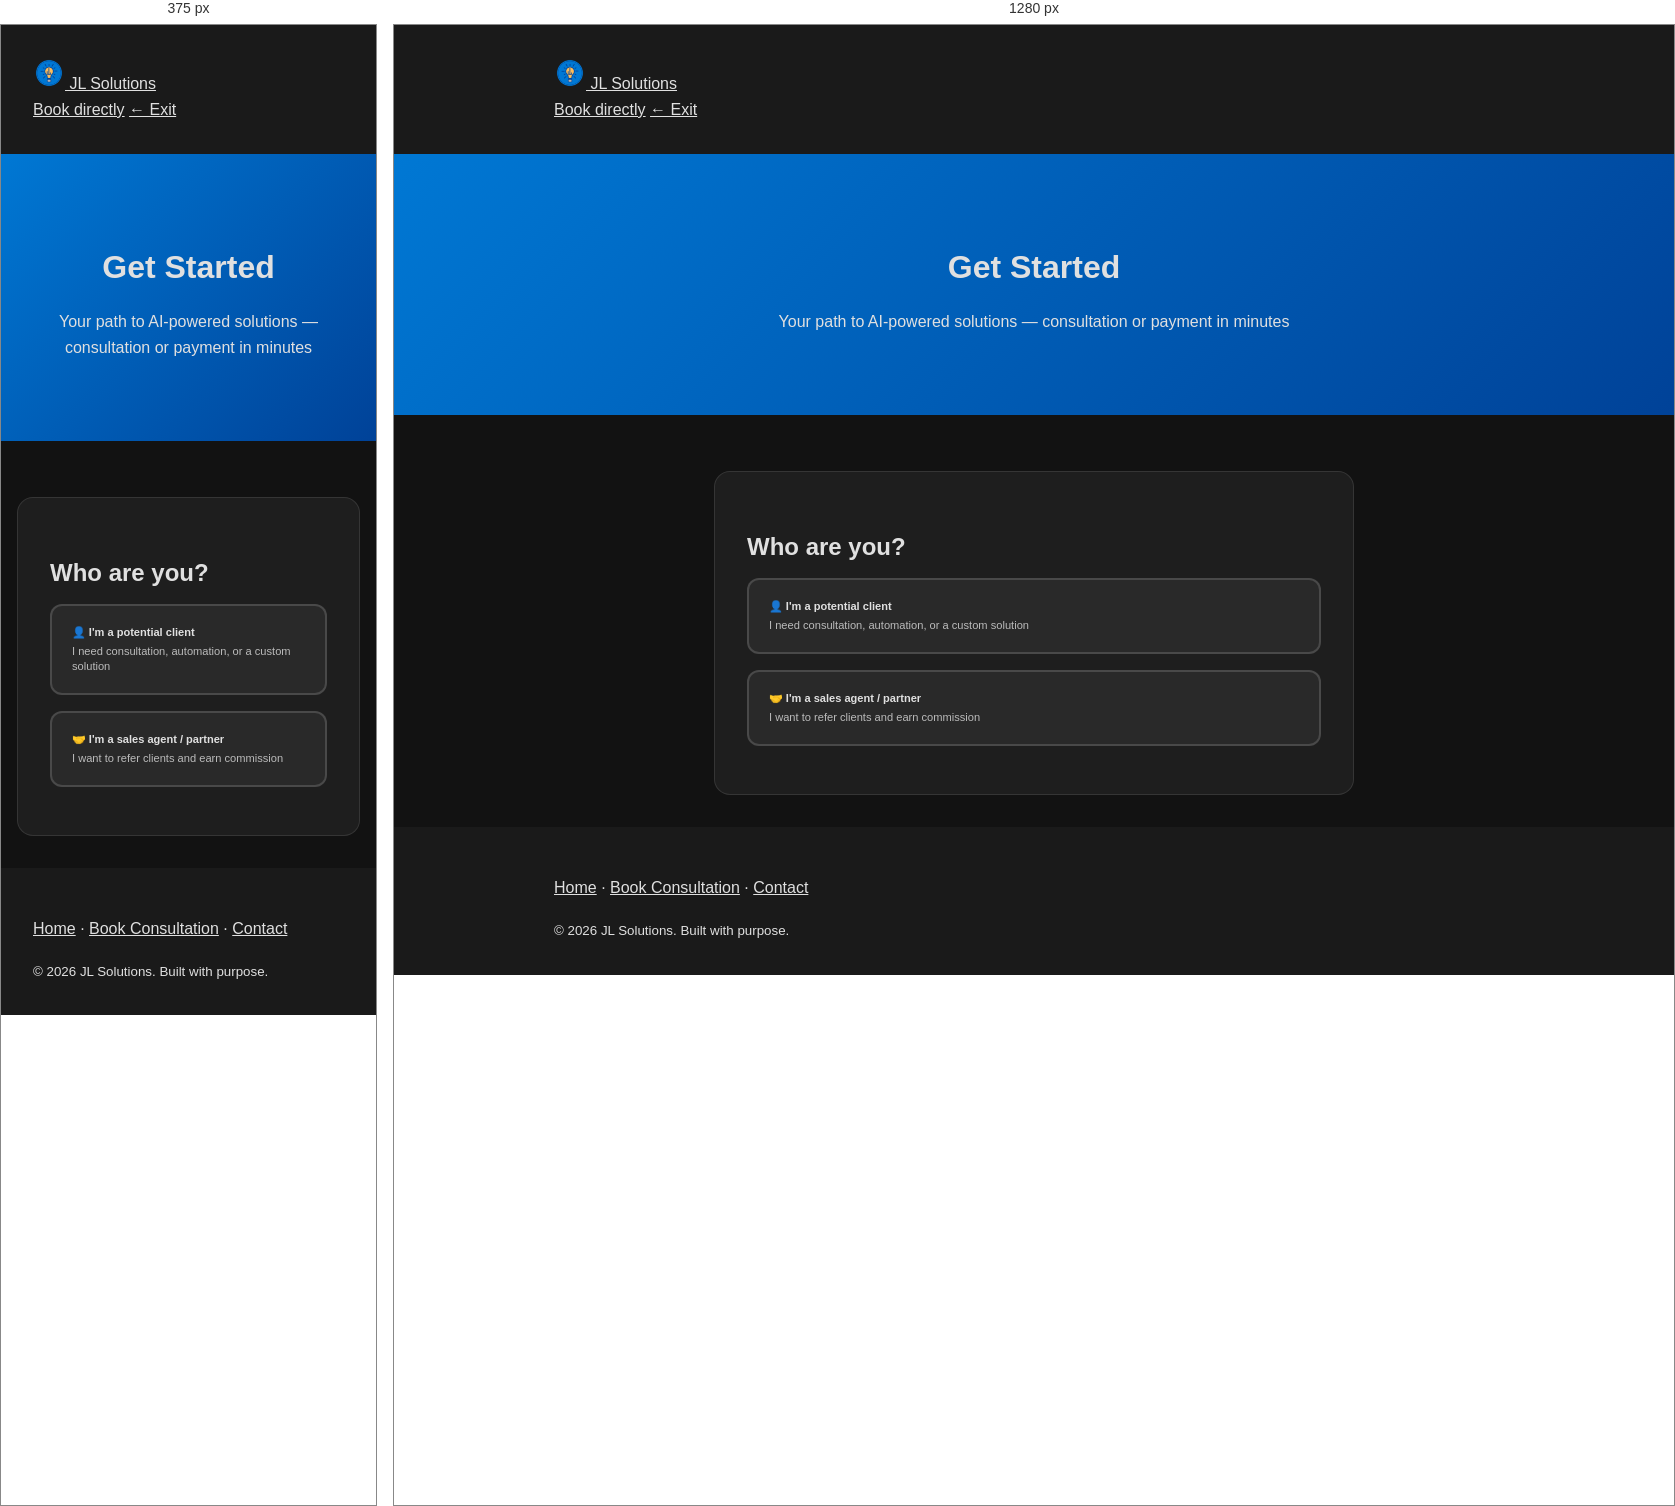
Rendered at 375 px and 1280 px, left to right.

<!-- file: index.html -->
<!DOCTYPE html>
<html lang="en">
<head>
  <meta charset="UTF-8" />
  <meta name="viewport" content="width=device-width, initial-scale=1.0" />
  <title>Get Started - JL Solutions</title>
  <link href="https://cdn.jsdelivr.net/npm/bootstrap@5.3.0/dist/css/bootstrap.min.css" rel="stylesheet">
  <link href="https://fonts.googleapis.com/css2?family=Inter:wght@400;600;700&display=swap" rel="stylesheet">
  <link rel="stylesheet" href="/css/style.css">
  <link rel="icon" href="/assets/images/jlsolutions-logo.png" type="image/png">
  <style>
    :root { --black: #000; --blue: #0078d4; --white: #fff; --dark-blue: #004298; --yellow: #D4A574; }
    body { font-family: 'Inter', sans-serif; background: var(--black); color: var(--white); min-height: 100vh; }
    .wizard-hero { background: linear-gradient(135deg, var(--blue) 0%, var(--dark-blue) 100%); padding: 2rem 0; color: white; text-align: center; }
    .wizard-container { max-width: 640px; margin: 2rem auto; padding: 0 1rem; }
    .wizard-card { background: rgba(255,255,255,0.05); border: 1px solid rgba(255,255,255,0.1); border-radius: 16px; padding: 2rem; }
    .wizard-step { display: none; }
    .wizard-step.active { display: block; }
    .step-progress { display: flex; justify-content: center; gap: 0.5rem; margin-bottom: 1.5rem; }
    .step-dot { width: 10px; height: 10px; border-radius: 50%; background: rgba(255,255,255,0.3); transition: background 0.3s; }
    .step-dot.done { background: var(--yellow); }
    .step-dot.current { background: var(--blue); transform: scale(1.3); }
    .path-btn { display: block; width: 100%; padding: 1.25rem; margin-bottom: 1rem; background: rgba(255,255,255,0.05); border: 2px solid rgba(255,255,255,0.15); border-radius: 12px; color: white; text-align: left; transition: all 0.3s; cursor: pointer; }
    .path-btn:hover { border-color: var(--blue); background: rgba(0,120,212,0.15); color: white; }
    .path-btn.selected { border-color: var(--yellow); background: rgba(212,165,116,0.2); }
    .path-btn h5 { margin: 0 0 0.25rem 0; }
    .path-btn small { opacity: 0.8; }
    .form-control, .form-select { background: rgba(255,255,255,0.1); border: 1px solid rgba(255,255,255,0.2); color: white; padding: 0.75rem; }
    .form-control:focus, .form-select:focus { background: rgba(255,255,255,0.15); border-color: var(--blue); color: white; box-shadow: 0 0 0 0.2rem rgba(0,120,212,0.25); }
    .form-label { font-weight: 600; color: rgba(255,255,255,0.9); }
    .btn-wizard { background: var(--yellow); color: var(--black); border: none; padding: 0.75rem 2rem; font-weight: 700; border-radius: 8px; }
    .btn-wizard:hover { background: #e6a740; color: var(--black); }
    .btn-wizard-outline { background: transparent; color: white; border: 2px solid rgba(255,255,255,0.5); padding: 0.75rem 2rem; font-weight: 600; border-radius: 8px; }
    .btn-wizard-outline:hover { background: rgba(255,255,255,0.1); color: white; }
    .time-slot { display: inline-block; padding: 0.5rem 1rem; margin: 0.25rem; background: rgba(255,255,255,0.1); border: 2px solid rgba(255,255,255,0.2); border-radius: 8px; cursor: pointer; color: white; font-size: 0.9rem; }
    .time-slot:hover { background: var(--blue); border-color: var(--blue); }
    .time-slot.selected { background: var(--yellow); border-color: var(--yellow); color: var(--black); }
  </style>
</head>
<body>
  <nav class="navbar navbar-dark bg-dark">
    <div class="container">
      <a class="navbar-brand d-flex align-items-center gap-2" href="/">
        <img src="/assets/images/jlsolutions-logo.png" alt="" height="32" onerror="this.style.display='none'">
        JL Solutions
      </a>
      <div class="d-flex align-items-center gap-3">
        <a href="/book-consultation.html" class="text-white-50 small text-decoration-none">Book directly</a>
        <a href="/" class="text-white-50 small">← Exit</a>
      </div>
    </div>
  </nav>

  <div class="wizard-hero">
    <div class="container">
      <h1 class="h3 mb-1">Get Started</h1>
      <p class="mb-0 opacity-75 small">Your path to AI-powered solutions — consultation or payment in minutes</p>
    </div>
  </div>

  <div class="wizard-container">
    <div class="step-progress" id="stepProgress"></div>
    <div class="wizard-card">
      <form id="wizardForm">
        <!-- Step 1: Who are you? -->
        <div class="wizard-step active" data-step="1">
          <h2 class="mb-4">Who are you?</h2>
          <button type="button" class="path-btn" data-choice="client">
            <h5>👤 I'm a potential client</h5>
            <small>I need consultation, automation, or a custom solution</small>
          </button>
          <button type="button" class="path-btn" data-choice="agent">
            <h5>🤝 I'm a sales agent / partner</h5>
            <small>I want to refer clients and earn commission</small>
          </button>
        </div>

        <!-- Step 2: What do you need? -->
        <div class="wizard-step" data-step="2">
          <h2 class="mb-4">What do you need?</h2>
          <button type="button" class="path-btn" data-choice="consultation">
            <h5>📞 Free consultation</h5>
            <small>Discuss your needs and get a tailored plan — no obligation</small>
          </button>
          <button type="button" class="path-btn" data-choice="payment">
            <h5>💳 Ready to pay</h5>
            <small>Purchase a service or package now</small>
          </button>
        </div>

        <!-- Step 3: Contact -->
        <div class="wizard-step" data-step="3">
          <h2 class="mb-4">Your contact info</h2>
          <div class="mb-3">
            <label class="form-label">Full Name *</label>
            <input type="text" class="form-control" id="name" required placeholder="John Doe">
          </div>
          <div class="mb-3">
            <label class="form-label">Email *</label>
            <input type="email" class="form-control" id="email" required placeholder="[email-redacted]">
          </div>
          <div class="mb-3">
            <label class="form-label">Company</label>
            <input type="text" class="form-control" id="company" placeholder="Your Company">
          </div>
          <div class="mb-3">
            <label class="form-label">Phone</label>
            <input type="tel" class="form-control" id="phone" placeholder="[number-redacted]">
          </div>
          <div class="d-flex justify-content-between mt-4">
            <button type="button" class="btn btn-wizard-outline" onclick="wizard.prev()">Back</button>
            <button type="button" class="btn btn-wizard" onclick="wizard.next()">Next</button>
          </div>
        </div>

        <!-- Step 4: Needs -->
        <div class="wizard-step" data-step="4">
          <h2 class="mb-4">Tell us more</h2>
          <div class="mb-3">
            <label class="form-label">Service of interest *</label>
            <select class="form-select" id="service" required>
              <option value="">Select...</option>
              <option value="operations-optimization">Operations Optimization</option>
              <option value="ai-solutions">AI Solutions</option>
              <option value="automation-services">Automation Services</option>
              <option value="document-intelligence">Document Intelligence</option>
              <option value="government-contracting">Government Contracting</option>
              <option value="custom-solution">Custom Solution</option>
              <option value="not-sure">Not Sure Yet</option>
            </select>
          </div>
          <div class="mb-3">
            <label class="form-label">What challenges are you facing? *</label>
            <textarea class="form-control" id="challenge" rows="3" required placeholder="Briefly describe your current situation..."></textarea>
          </div>
          <div class="mb-3">
            <label class="form-label">Goals</label>
            <textarea class="form-control" id="goals" rows="2" placeholder="What would success look like?"></textarea>
          </div>
          <div class="d-flex justify-content-between mt-4">
            <button type="button" class="btn btn-wizard-outline" onclick="wizard.prev()">Back</button>
            <button type="button" class="btn btn-wizard" onclick="wizard.next()">Next</button>
          </div>
        </div>

        <!-- Step 5: Referral -->
        <div class="wizard-step" data-step="5">
          <h2 class="mb-4">Referral code</h2>
          <p class="small mb-3 opacity-75">If a sales agent or partner gave you a code, enter it here. Otherwise skip.</p>
          <div class="mb-4">
            <input type="text" class="form-control" id="referralCode" placeholder="e.g. AGENT-ABC123" style="text-transform:uppercase;">
          </div>
          <div class="d-flex justify-content-between flex-wrap gap-2 align-items-center">
            <button type="button" class="btn btn-wizard-outline" onclick="wizard.prev()">Back</button>
            <div class="d-flex gap-2 align-items-center">
              <button type="button" class="btn btn-link text-white-50 px-0 small" onclick="wizard.next()">Skip</button>
              <button type="button" class="btn btn-wizard" onclick="wizard.next()">Next</button>
            </div>
          </div>
        </div>

        <!-- Step 6a: Schedule (consultation path) -->
        <div class="wizard-step" data-step="6a">
          <h2 class="mb-4">Pick a time</h2>
          <p class="small mb-3 opacity-75">Select a preferred slot. We'll confirm via email.</p>
          <div id="timeSlots" class="mb-4"></div>
          <p class="small text-warning mb-3 d-none" id="timeRequired">Please select a time slot.</p>
          <div class="d-flex flex-column gap-2">
            <div class="d-flex justify-content-between gap-2">
              <button type="button" class="btn btn-wizard-outline" onclick="wizard.prev()">Back</button>
              <button type="button" class="btn btn-wizard" id="btnBookConsult" onclick="wizard.submitConsultation()">Book consultation</button>
            </div>
            <p class="text-center mb-0"><a href="/book-consultation.html" data-full-calendar class="text-white-50 small text-decoration-none">Or pick from full calendar →</a></p>
          </div>
        </div>

        <!-- Step 6b: Payment -->
        <div class="wizard-step" data-step="6b">
          <h2 class="mb-4">Complete payment</h2>
          <p class="small mb-3 opacity-75">Choose an amount or enter a custom value. You'll be redirected to secure checkout.</p>
          <div class="mb-3">
            <label class="form-label">Amount (USD)</label>
            <input type="number" class="form-control" id="amount" value="99" min="1" step="0.01" placeholder="99.00">
          </div>
          <div class="mb-3">
            <label class="form-label">Description (optional)</label>
            <input type="text" class="form-control" id="paymentDesc" placeholder="e.g. Consultation package">
          </div>
          <div class="d-flex justify-content-between">
            <button type="button" class="btn btn-wizard-outline" onclick="wizard.prev()">Back</button>
            <button type="button" class="btn btn-wizard" id="btnPay" onclick="wizard.submitPayment()">Proceed to checkout</button>
          </div>
        </div>
      </form>
    </div>
  </div>

  <footer class="bg-dark text-white text-center py-4 mt-5">
    <div class="container">
      <p class="mb-2 small">
        <a href="/" class="text-white-50 text-decoration-none">Home</a> ·
        <a href="/book-consultation.html" class="text-white-50 text-decoration-none">Book Consultation</a> ·
        <a href="/contact.html" class="text-white-50 text-decoration-none">Contact</a>
      </p>
      <small class="text-white-50">&copy; 2026 JL Solutions. Built with purpose.</small>
    </div>
  </footer>

  <script src="https://cdn.jsdelivr.net/npm/bootstrap@5.3.0/dist/js/bootstrap.bundle.min.js"></script>
  <script>
    const wizard = (function() {
      var step = 1;
      var path = {}; // { who: 'client'|'agent', need: 'consultation'|'payment' }
      var totalSteps = 5;
      var currentPathSteps = [1, 2, 3, 4, 5];

      function getStepEl(n) { return document.querySelector('.wizard-step[data-step="' + n + '"]'); }
      function getNextStep() {
        if (path.who === 'agent') return null;
        if (step === 1) return 2;
        if (step === 2) return path.need ? 3 : null;
        if (step === 3) return 4;
        if (step === 4) return 5;
        if (step === 5) return path.need === 'consultation' ? '6a' : '6b';
        return null;
      }
      function getPrevStep() {
        if (step === 2) return 1;
        if (step === 3) return 2;
        if (step === 4) return 3;
        if (step === 5) return 4;
        if (step === '6a' || step === '6b') return 5;
        return null;
      }

      function renderProgress() {
        var container = document.getElementById('stepProgress');
        var steps = path.who === 'client' && path.need
          ? (path.need === 'consultation' ? [1,2,3,4,5,'6a'] : [1,2,3,4,5,'6b'])
          : (step >= 2 ? [1,2] : [1,2]);
        var currentIdx = steps.indexOf(String(step));
        if (currentIdx < 0) currentIdx = steps.length - 1;
        container.innerHTML = steps.map(function(s, i) {
          var c = 'step-dot';
          if (i < currentIdx) c += ' done';
          else if (i === currentIdx) c += ' current';
          return '<span class="' + c + '" aria-hidden="true"></span>';
        }).join('');
      }

      function showStep(s) {
        document.querySelectorAll('.wizard-step').forEach(function(el) { el.classList.remove('active'); });
        var el = getStepEl(s);
        if (el) el.classList.add('active');
        step = s;
        renderProgress();

        if (s === '6a') {
          window._selectedDateTime = null;
          generateTimeSlots();
        }
      }

      function generateTimeSlots() {
        var container = document.getElementById('timeSlots');
        container.innerHTML = '';
        var dayNames = ['Sun', 'Mon', 'Tue', 'Wed', 'Thu', 'Fri', 'Sat'];
        var times = [
          { label: '9:00 AM', h: 9 },
          { label: '10:00 AM', h: 10 },
          { label: '11:00 AM', h: 11 },
          { label: '2:00 PM', h: 14 },
          { label: '3:00 PM', h: 15 },
          { label: '4:00 PM', h: 16 }
        ];
        var now = new Date();
        var todayStr = now.toDateString();
        var currentHour = now.getHours() + (now.getMinutes() / 60);
        for (var i = 0; i < 14; i++) {
          var day = new Date(now);
          day.setDate(now.getDate() + i);
          if (day.getDay() === 0 || day.getDay() === 6) continue;
          var isToday = day.toDateString() === todayStr;
          times.forEach(function(t) {
            if (isToday && t.h <= currentHour) return;
            var dayStr = dayNames[day.getDay()];
            var dateStr = (day.getMonth() + 1) + '/' + day.getDate();
            var val = dayStr + ' ' + dateStr + ' ' + t.label;
            var btn = document.createElement('button');
            btn.type = 'button';
            btn.className = 'time-slot';
            btn.textContent = val;
            btn.dataset.datetime = val;
            btn.onclick = slotClick;
            container.appendChild(btn);
          });
        }
        var fullCal = document.querySelector('[data-full-calendar]');
        if (fullCal) {
          var ref = (document.getElementById('referralCode') || {}).value;
          ref = (ref || '').trim().toUpperCase();
          fullCal.href = ref ? '/book-consultation.html?ref=' + encodeURIComponent(ref) : '/book-consultation.html';
        }
      }
      function slotClick() {
        var req = document.getElementById('timeRequired');
        if (req) req.classList.add('d-none');
        document.querySelectorAll('#timeSlots .time-slot').forEach(function(b) { b.classList.remove('selected'); });
        this.classList.add('selected');
        window._selectedDateTime = this.dataset.datetime;
      }

      function next() {
        if (step === 1) {
          var sel = document.querySelector('.path-btn.selected[data-choice]');
          if (!sel) return;
          path.who = sel.dataset.choice;
          if (path.who === 'agent') {
            window.location.href = '/referral/signup.html?from=onboard';
            return;
          }
        }
        if (step === 2) {
          var sel = document.querySelector('.path-btn.selected[data-choice]');
          if (!sel) return;
          path.need = sel.dataset.choice;
        }
        if (step === 3 || step === 4) {
          var form = document.getElementById('wizardForm');
          var inputs = getStepEl(step).querySelectorAll('input, select, textarea');
          for (var i = 0; i < inputs.length; i++) {
            if (inputs[i].required && !inputs[i].value.trim()) return;
          }
        }
        var nextS = getNextStep();
        if (nextS) showStep(nextS);
      }

      function prev() {
        var prevS = getPrevStep();
        if (prevS) showStep(prevS);
      }

      function getFormData() {
        return {
          name: document.getElementById('name').value.trim(),
          email: document.getElementById('email').value.trim(),
          company: document.getElementById('company').value.trim(),
          phone: document.getElementById('phone').value.trim(),
          service: document.getElementById('service').value,
          challenge: document.getElementById('challenge').value.trim(),
          goals: document.getElementById('goals').value.trim(),
          referralCode: document.getElementById('referralCode').value.trim().toUpperCase() || undefined,
          selectedDateTime: window._selectedDateTime || ''
        };
      }

      function submitConsultation() {
        if (!window._selectedDateTime) {
          var req = document.getElementById('timeRequired');
          if (req) {
            req.classList.remove('d-none');
            req.scrollIntoView({ behavior: 'smooth', block: 'nearest' });
          }
          return;
        }
        var btn = document.getElementById('btnBookConsult');
        btn.disabled = true;
        btn.textContent = 'Booking...';
        var data = getFormData();
        var params = new URLSearchParams();
        params.append('form-name', 'consultation');
        params.append('name', data.name);
        params.append('email', data.email);
        params.append('company', data.company);
        params.append('phone', data.phone);
        params.append('service', data.service);
        params.append('challenge', data.challenge);
        params.append('goals', data.goals);
        params.append('referralCode', data.referralCode || '');
        params.append('selectedDateTime', data.selectedDateTime);

        fetch('/.netlify/functions/send-form-email', {
          method: 'POST',
          headers: { 'Content-Type': 'application/x-www-form-urlencoded' },
          body: params.toString()
        }).then(function(r) {
          if (r.redirected) window.location.href = r.url;
          else window.location.href = '/thank-you.html';
        }).catch(function() {
          alert('Something went wrong. Please try again or email [email-redacted].');
          btn.disabled = false;
          btn.textContent = 'Book consultation';
        });
      }

      function submitPayment() {
        var btn = document.getElementById('btnPay');
        btn.disabled = true;
        btn.textContent = 'Redirecting...';
        var data = getFormData();
        var amount = parseFloat(document.getElementById('amount').value) || 99;
        var desc = document.getElementById('paymentDesc').value.trim() || 'JL Solutions Service';

        fetch('/.netlify/functions/stripe-checkout', {
          method: 'POST',
          headers: { 'Content-Type': 'application/json' },
          body: JSON.stringify({
            amount: amount,
            customerEmail: data.email,
            referralCode: data.referralCode,
            description: desc
          })
        }).then(function(r) { return r.json(); }).then(function(d) {
          if (d.url) window.location.href = d.url;
          else throw new Error(d.error || 'Checkout failed');
        }).catch(function(err) {
          alert(err.message || 'Something went wrong. Please try again.');
          btn.disabled = false;
          btn.textContent = 'Proceed to checkout';
        });
      }

      document.addEventListener('DOMContentLoaded', function() {
        document.querySelectorAll('.path-btn[data-choice]').forEach(function(btn) {
          btn.addEventListener('click', function() {
            var parent = this.closest('.wizard-step');
            parent.querySelectorAll('.path-btn').forEach(function(b) { b.classList.remove('selected'); });
            this.classList.add('selected');
            wizard.next();
          });
        });
        renderProgress();

        var ref = new URLSearchParams(window.location.search).get('ref');
        if (ref) document.getElementById('referralCode').value = ref.toUpperCase();
      });

      return { next: next, prev: prev, submitConsultation: submitConsultation, submitPayment: submitPayment };
    })();
  </script>
</body>
</html>


/* @media block from style.css */
@media (max-width: 600px) {
  .chatbot-window {
    right: 1rem;
    left: 1rem;
    width: auto;
  }

  .chatbot-toggle {
    right: 1rem;
  }
}